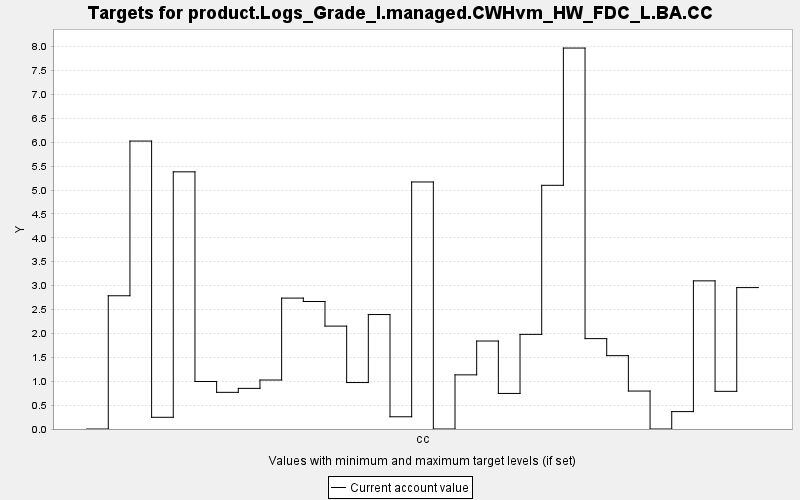

The table this chart was drawn from, first rows:
TARGET, PERIOD, YEAR, PERIODWIDTH, MINIMUM, MAXIMUM, MINWEIGHT, MAXWEIGHT, CURRENT, SUMMARY
product.Logs_Grade_I.managed.CWHvm_HW_FD…, 0, 0, 10.0, 0.0, 10000, 1.0, 1.0, 0.0, 0.0
product.Logs_Grade_I.managed.CWHvm_HW_FD…, 1, 10, 10.0, 0.0, 10000, 1.0, 1.0, 2.788, 0.0
product.Logs_Grade_I.managed.CWHvm_HW_FD…, 2, 20, 10.0, 0.0, 10000, 1.0, 1.0, 6.025, 0.0
product.Logs_Grade_I.managed.CWHvm_HW_FD…, 3, 30, 10.0, 0.0, 10000, 1.0, 1.0, 0.245, 0.0
product.Logs_Grade_I.managed.CWHvm_HW_FD…, 4, 40, 10.0, 0.0, 10000, 1.0, 1.0, 5.381, 0.0
product.Logs_Grade_I.managed.CWHvm_HW_FD…, 5, 50, 10.0, 0.0, 10000, 1.0, 1.0, 0.994, 0.0
product.Logs_Grade_I.managed.CWHvm_HW_FD…, 6, 60, 10.0, 0.0, 10000, 1.0, 1.0, 0.767, 0.0
product.Logs_Grade_I.managed.CWHvm_HW_FD…, 7, 70, 10.0, 0.0, 10000, 1.0, 1.0, 0.85, 0.0
product.Logs_Grade_I.managed.CWHvm_HW_FD…, 8, 80, 10.0, 0.0, 10000, 1.0, 1.0, 1.025, 0.0
product.Logs_Grade_I.managed.CWHvm_HW_FD…, 9, 90, 10.0, 0.0, 10000, 1.0, 1.0, 2.739, 0.0
product.Logs_Grade_I.managed.CWHvm_HW_FD…, 10, 100, 10.0, 0.0, 10000, 1.0, 1.0, 2.668, 0.0
product.Logs_Grade_I.managed.CWHvm_HW_FD…, 11, 110, 10.0, 0.0, 10000, 1.0, 1.0, 2.153, 0.0
product.Logs_Grade_I.managed.CWHvm_HW_FD…, 12, 120, 10.0, 0.0, 10000, 1.0, 1.0, 0.972, 0.0
product.Logs_Grade_I.managed.CWHvm_HW_FD…, 13, 130, 10.0, 0.0, 10000, 1.0, 1.0, 2.395, 0.0
product.Logs_Grade_I.managed.CWHvm_HW_FD…, 14, 140, 10.0, 0.0, 10000, 1.0, 1.0, 0.256, 0.0
product.Logs_Grade_I.managed.CWHvm_HW_FD…, 15, 150, 10.0, 0.0, 10000, 1.0, 1.0, 5.169, 0.0
product.Logs_Grade_I.managed.CWHvm_HW_FD…, 16, 160, 10.0, 0.0, 10000, 1.0, 1.0, 0.0, 0.0
product.Logs_Grade_I.managed.CWHvm_HW_FD…, 17, 170, 10.0, 0.0, 10000, 1.0, 1.0, 1.133, 0.0
product.Logs_Grade_I.managed.CWHvm_HW_FD…, 18, 180, 10.0, 0.0, 10000, 1.0, 1.0, 1.841, 0.0
product.Logs_Grade_I.managed.CWHvm_HW_FD…, 19, 190, 10.0, 0.0, 10000, 1.0, 1.0, 0.744, 0.0
product.Logs_Grade_I.managed.CWHvm_HW_FD…, 20, 200, 10.0, 0.0, 10000, 1.0, 1.0, 1.98, 0.0
product.Logs_Grade_I.managed.CWHvm_HW_FD…, 21, 210, 10.0, 0.0, 10000, 1.0, 1.0, 5.099, 0.0
product.Logs_Grade_I.managed.CWHvm_HW_FD…, 22, 220, 10.0, 0.0, 10000, 1.0, 1.0, 7.971, 0.0
product.Logs_Grade_I.managed.CWHvm_HW_FD…, 23, 230, 10.0, 0.0, 10000, 1.0, 1.0, 1.891, 0.0
product.Logs_Grade_I.managed.CWHvm_HW_FD…, 24, 240, 10.0, 0.0, 10000, 1.0, 1.0, 1.535, 0.0
product.Logs_Grade_I.managed.CWHvm_HW_FD…, 25, 250, 10.0, 0.0, 10000, 1.0, 1.0, 0.794, 0.0
product.Logs_Grade_I.managed.CWHvm_HW_FD…, 26, 260, 10.0, 0.0, 10000, 1.0, 1.0, 0.0, 0.0
product.Logs_Grade_I.managed.CWHvm_HW_FD…, 27, 270, 10.0, 0.0, 10000, 1.0, 1.0, 0.364, 0.0
product.Logs_Grade_I.managed.CWHvm_HW_FD…, 28, 280, 10.0, 0.0, 10000, 1.0, 1.0, 3.1, 0.0
product.Logs_Grade_I.managed.CWHvm_HW_FD…, 29, 290, 10.0, 0.0, 10000, 1.0, 1.0, 0.788, 0.0
product.Logs_Grade_I.managed.CWHvm_HW_FD…, 30, 300, 10.0, 0.0, 10000, 1.0, 1.0, 2.959, 0.0
